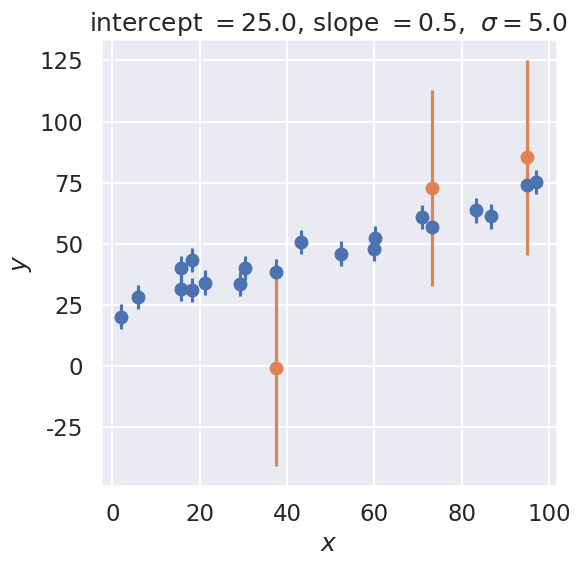

Write the Python code that produced this figure.
#!/usr/bin/env python
# coding: utf-8

# # Exercise: Bayesian parameter estimation

# In[1]:


import numpy as np
import matplotlib.pyplot as plt
get_ipython().run_line_magic('matplotlib', 'inline')

# Not really needed, but nicer plots
import seaborn as sns
sns.set()      
sns.set_context("talk")


# ## Parameter estimation: fitting a straight line 
# 
# Adapted from BayesianAstronomy.
# $% Some LaTeX definitions we'll use.
# \newcommand{\pr}{\textrm{p}}
# $

# ### The Data
# 
# Let's start by creating some data that we will fit with a straight line.  We'll start with a constant standard deviation of $\sigma$ on the $y$ values and no error on $x$.

# In[2]:


def make_data(intercept, slope, N=20, dy=5, rseed=42):
    """Given a straight line defined by intercept and slope:
          y = slope * x + intercept
       generate N points randomly spaced points from x=0 to x=100
       with Gaussian (i.e., normal) error with mean zero and standard
       deviation dy.
       
       Return the x and y arrays and an array of standard deviations.
    """
    rand = np.random.RandomState(rseed)
    x = 100 * rand.rand(N)
    y = intercept + slope * x
    y += dy * rand.randn(N)
    return x, y, dy * np.ones_like(x)

intercept = 25.
slope = 0.5
theta_true = [intercept, slope]
x, y, dy = make_data(*theta_true)

fig = plt.figure(figsize=(6,6))
ax = fig.add_subplot(1,1,1)
ax.errorbar(x, y, dy, fmt='o')
ax.set_xlabel(r'$x$')
ax.set_ylabel(r'$y$')
plot_title = rf'intercept $= {intercept:.1f}$, slope $= {slope:.1f}$, '               + rf' $\sigma = {dy[0]:.1f}$'
ax.set_title(plot_title)
fig.tight_layout()


# ### The Model
# 
# Next we need to specify a model. We're fitting a straight line to data, so we'll need a slope and an intercept; i.e.
# 
# $$
# y_M(x) = mx + b
# $$
# 
# where our parameter vector will be 
# 
# $$
# \theta = [b, m]
# $$
# 
# But this is only half the picture: what we mean by a "model" in a Bayesian sense is not only this expected value $y_M(x;\theta)$, but a **probability distribution** for our data.
# That is, we need an expression to compute the likelihood $\pr(D\mid\theta)$ for our data as a function of the parameters $\theta$.

# Here we are given data with simple error bars, which imply that the probability for any *single* data point is a normal distribution about the true value. That is,
# 
# $$
# y_i \sim \mathcal{N}(y_M(x_i;\theta), \sigma)
# $$
# 
# or, in other words,
# 
# $$
# \pr(y_i\mid\theta) = \frac{1}{\sqrt{2\pi\varepsilon_i^2}} \exp\left(\frac{-\left[y_i - y_M(x_i;\theta)\right]^2}{2\varepsilon_i^2}\right)
# $$
# 
# where $\varepsilon_i$ are the (known) standard deviations of the measurement errors (indicated by the error bars in the above figure). Note that $y_i$ indicates a measurement at $x_i$.

# Assuming all the points are independent, we can find the full likelihood by multiplying the individual likelihoods together:
# 
# $$
# \pr(D\mid\theta) = \prod_{i=1}^N \pr(x_i,y_i\mid\theta)
# $$
# 
# For convenience (and also for numerical accuracy) this is often expressed in terms of the log-likelihood:
# 
# $$
# \log \pr(D\mid\theta) = -\frac{1}{2}\sum_{i=1}^N\left(\log(2\pi\varepsilon_i^2) + \frac{\left[y_i - y_M(x_i;\theta)\right]^2}{\varepsilon_i^2}\right)
# $$

# ###  Exercise
# 
# 1. *Write a Python function which computes the log-likelihood given a parameter vector $\theta$, an array of errors $\varepsilon$, and an array of $x$ and $y$ values*
# 
# 2. *Use tools in [``scipy.optimize``](http://docs.scipy.org/doc/scipy/reference/optimize.html) to maximize this likelihood (i.e. minimize the negative log-likelihood). How close is this result to the input ``theta_true`` above?*

# In[3]:


# Write your code here


# In[ ]:





# ## The Prior
# 
# We have computed the likelihood, now we need to think about the prior $\pr(\theta\mid I)$.
# 
# This is where Bayesianism gets a bit controversial... what can we actually say about the slope and intercept before we fit our data?
# 
# There are several approaches to choosing priors that you'll come across in practice (more on this later):

# 1. **Conjugate priors.**
# A [conjugate prior](https://en.wikipedia.org/wiki/Conjugate_prior) is a prior which, due to its mathematical relation to the likelihood, makes the result analytically computable.
# 
# 2. **Empirical priors.** 
# Empirical Priors are priors which are actually posteriors from previous studies of the same phenomenon. For example, it's common in Supernova cosmology studies to use the WMAP results as a prior: that is, to actually plug-in a *real result* and use the new data to improve on that. This situation is where Bayesian approaches really shine.  For the linear fit, you might imagine that the $x, y$ data is a more accurate version of a previous experiment, where we've found that the intercept is $\theta_0 = 50 \pm 30$ and the slope is $\theta_1 = 1.0 \pm 0.5$.
# In this case, we'd encode this prior knowledge in the prior distribution itself.
# 
# 3. **Flat priors.**
# If you don't have an empirical prior, you might be tempted to simply use a *flat prior* – i.e. a prior that is constant between two reasonable limits (i.e. equal probability slopes from -1000 to +1000).  The problem is that flat priors are not always non-informative! For example, a flat prior on the slope will effectively give a higher weight to larger slopes.
# 
# 4. **Non-informative priors.**
# What we *really* want in cases where no empirical prior is available is a **non-informative prior**. Among other things, such a prior should not depend on the units of the data.
# Perhaps the most principled approach to choosing non-informative priors was the *principle of maximum entropy* advocated by Jaynes ([book](http://omega.albany.edu:8008/JaynesBook.html)).
# Similar in spirit is the commonly-used [Jeffreys Prior](https://en.wikipedia.org/wiki/Jeffreys_prior), which in many cases of interest amounts to a "scale invariant" prior: a flat prior on the logarithm of the parameter.
# In the case of the linear slope, we often want a prior which does not artificially over-weight large slopes: there are a couple possible approaches to this (see http://arxiv.org/abs/1411.5018 for some discussion). For our situation, we might use a flat prior on the angle the line makes with the x-axis, which gives
# 
# $$
# \pr(m) \propto (1 + m^2)^{-3/2}
# $$
# 
# For lack of a better term, I like to call this a "symmetric prior" on the slope (because it's the same whether we're fitting $y = mx + b$ or $x = m^\prime y + b^\prime$).

# ### Implementation
# 
# Let's define two python functions to compute the options for our prior: we'll use both a (log) flat prior and a (log) symmetric prior.
# In general, we need not worry about the normalization of the prior or the likelihood, which makes our lives easier:

# In[4]:


def log_flat_prior(theta):
    if np.all(np.abs(theta) < 1000):
        return 0 # log(1)
    else:
        return -np.inf  # log(0)
    
def log_symmetric_prior(theta):
    if np.abs(theta[0]) < 1000:
        return -1.5 * np.log(1 + theta[1] ** 2)
    else:
        return -np.inf  # log(0)


# With these defined, we now have what we need to compute the log posterior as a function of the model parameters.
# You might be tempted to maximize this posterior in the same way that we did with the likelihood above, but this is not a Bayesian result! The Bayesian result is a (possibly marginalized) posterior probability for our parameters.
# The mode of a probability distribution is perhaps slightly informative, but it is in no way a Bayesian result.
# 
# Next you will plot the posterior probability as a function of the slope and intercept.

# ## Exercise
# 
# *Plot the posterior probability distribution for the slope and intercept, once for each prior. You might use ``plt.contourf()`` or ``plt.pcolor()``. How different are the distributions?*

# In[5]:


# Write your code here


# In[ ]:





# You should find that the form of the prior in this case makes very little difference to the final posterior. In general, this often ends up being the case: for all the worrying about the effect of the prior, when you have enough data to constrain your model well, the prior has very little effect.

# ## Exercise
# 1. *Modify the dataset – how do the results change if you have very few data points or very large errors?*
# 
# 2. *If you finish this quickly, try adding 1-sigma and 2-sigma contours to your plot, keeping in mind that the probabilities are not normalized. You can add them to your plot with ``plt.contour()``.*

# Let's use a different data with few measurements and see what happens:

# In[6]:


x2, y2, dy2 = make_data(*theta_true, N=3, dy=40)
plt.errorbar(x2, y2, dy2, fmt='o');


# ### Exercise
# *Plot the joint pdf for the slope and the intercept in this case*

# In[7]:


# Write your code here


# In[ ]:





# You should find that the form of the prior **does** have a clear effect in the case where the data don't constrain the model well (in this case, three points with very large error bars).
# This encodes exactly what you would scientifically expect: if you don't have very good data, it is unlikely to change your views of the world (which are of course encoded in the prior).
